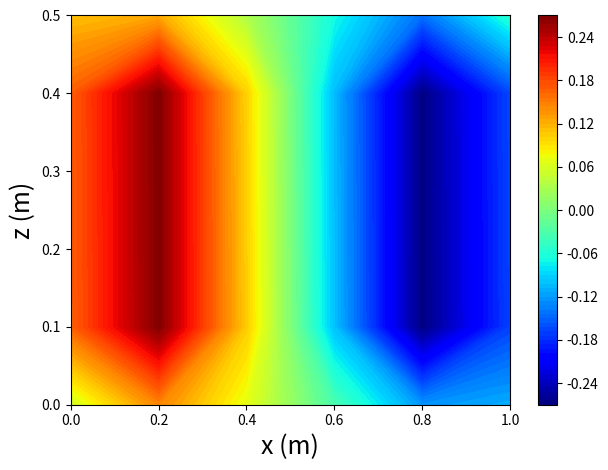
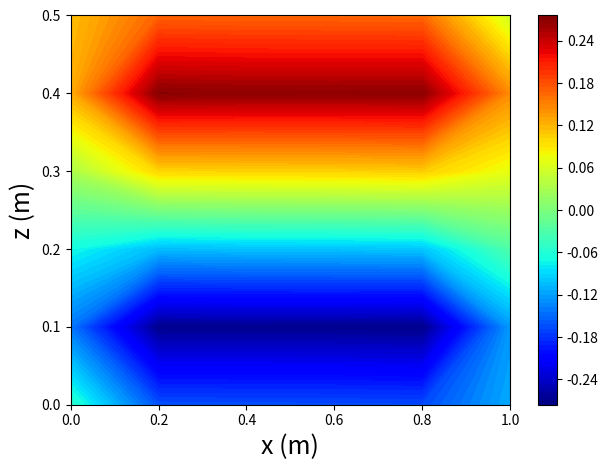
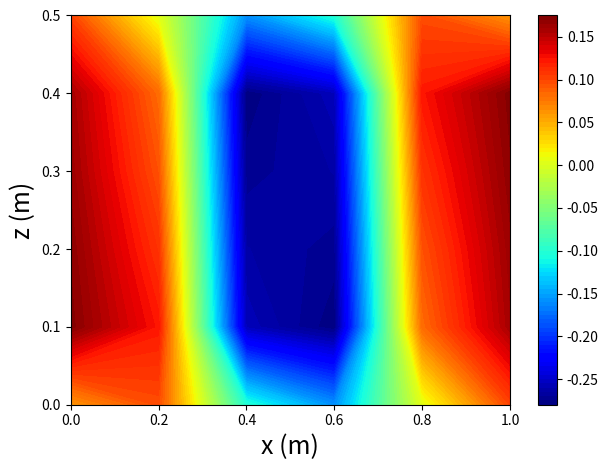
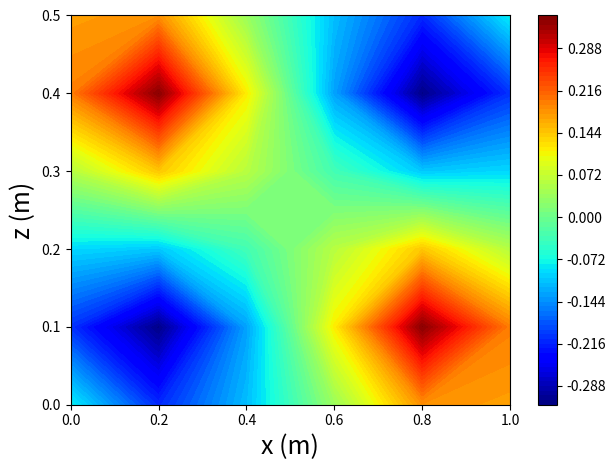
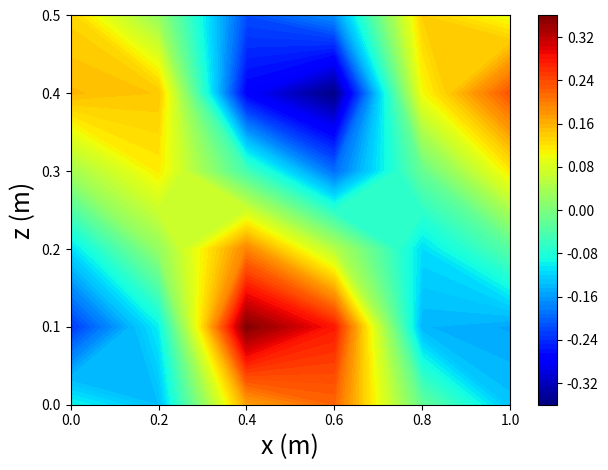
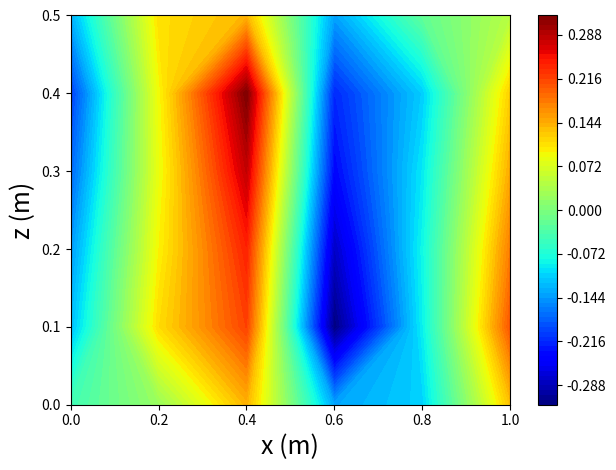
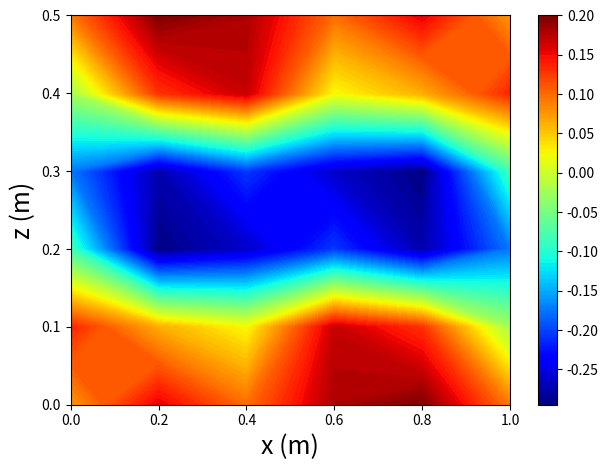
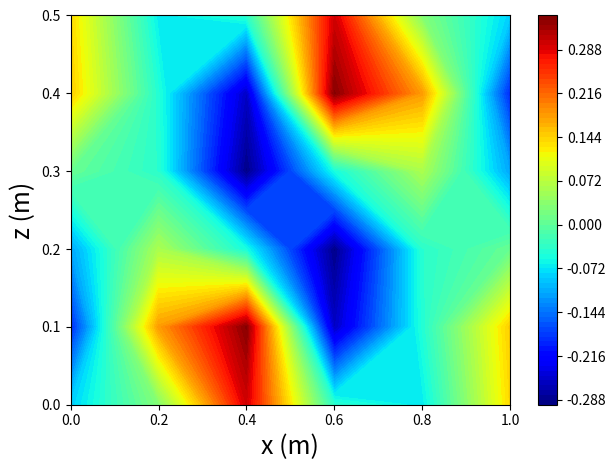
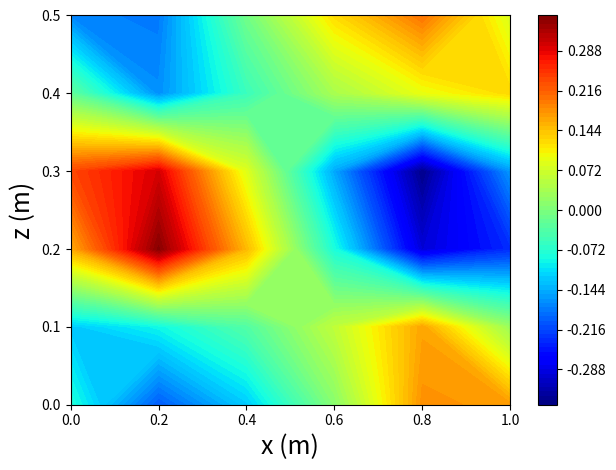
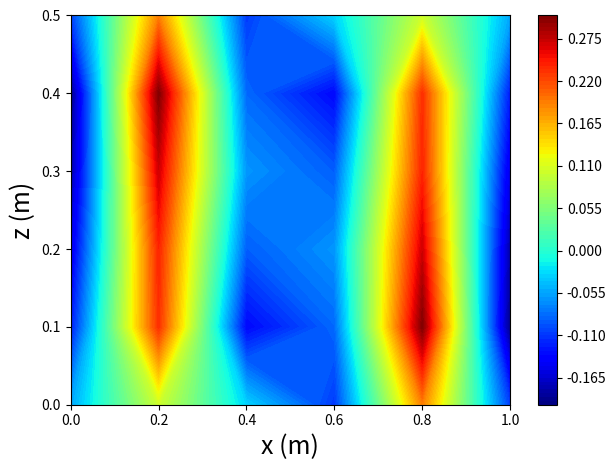
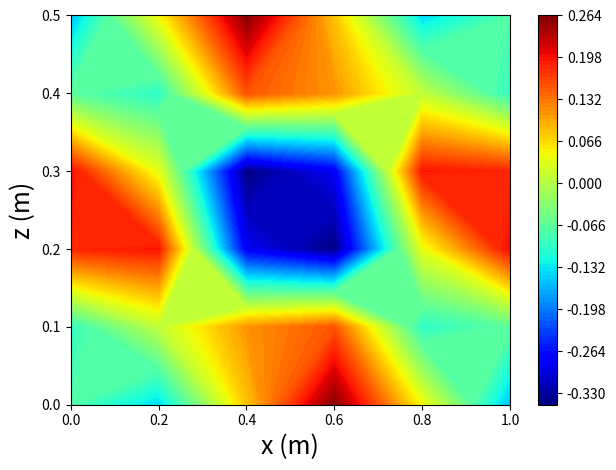
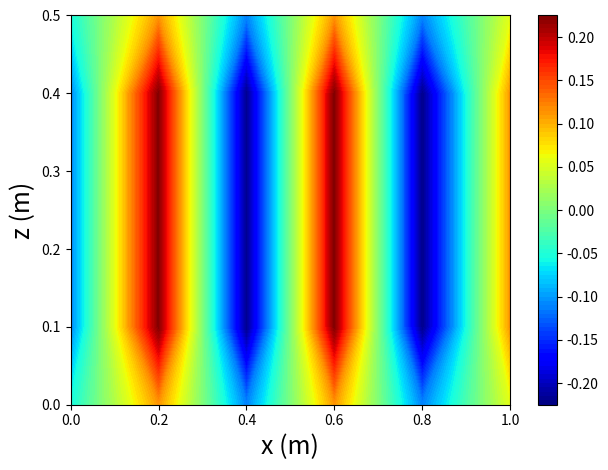
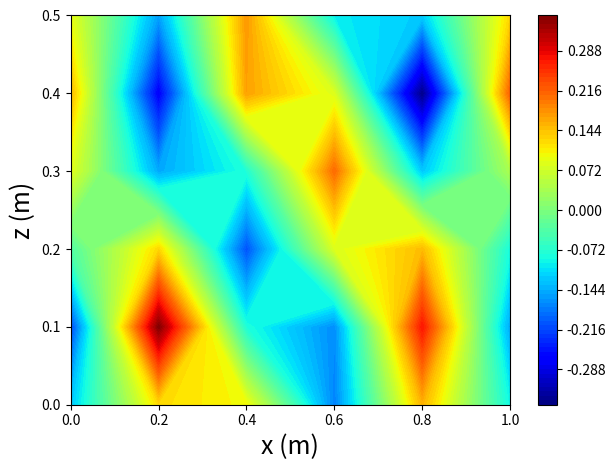
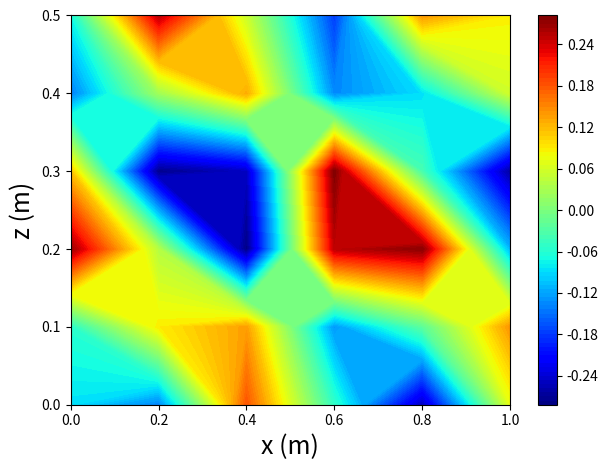

These figures' Python source, in order:
# -*- coding: utf-8 -*-
"""
Created on Sun Nov 20 10:24:10 2022

[redacted]

Résolution de l'équation de Helmotz par la méthode des éléments finis sur une
cavité rectangulaire de longueur Lx et de largeur Ly (2D).

Paramètres:
    
    - n : le mode en x
    - Lx : la longeur de la cavité [m]
    - n : le nombre de point de discrétisation
    - p : le champ de pression de la cavité
    - M : la matrice de masse élémentaire
    - K : la matrice de raideur élémentaire

"""

import matplotlib.pyplot as plt
import numpy as np


def tables(Lx,Ly,Nx,Ny,e='triangle'):
    """ Description : Creation a partir du nombre de point et de la longueur du domaine la table de coord. globale des noeuds et la table de connexion pour un maillage triangulaire

        Donnees :   * Lx - Float : Longueur selon la direction x
                    * Ly - Float : Longueur selon la direction y
                    * Nx - Int   : Nbre point de discretisation selon x
                    * Ny - Int   : Nbre point de discretisation selon y

        Resultats : * Noeud : Table coord. gloable Noeuds
                    * Tbc : Table de connexion
    """
    nx = Nx - 1 # Nbre element sur x
    ny = Ny - 1 # Nbre element sur y


    lx = np.linspace(0,Lx,Nx)
    ly = np.linspace(0,Ly,Ny)
    
    Noeud = np.zeros((Nx*Ny,2))
    if e=='triangle':
        Tbc = np.zeros((2*nx*ny,3),dtype='int')
    elif e == 'carre':
        Tbc = np.zeros((nx*ny,4),dtype='int') 

    Ne = 0
    i=0
    j=0

    while j < Ny-1:     # On se deplace sur les points sur y
        i = 0
        while i< Nx:  # On se deplace sur les points sur x
            if e == 'triangle':
                if 0<i and (Ne+1)%2 == 0:
                    A1=j*Nx+i
                    xA1 = lx[i]
                    yA1 = ly[j]
                    A2=(j+1)*Nx+i
                    xA2 = lx[i]
                    yA2 = ly[j+1]
                    A3=(j+1)*Nx+i-1
                    xA3 = lx[i-1]
                    yA3 = ly[j+1]

                elif 0<=i<=Nx-2:
                    A1=j*Nx+i
                    xA1 = lx[i]
                    yA1 = ly[j]
                    A2=j*Nx+i+1
                    xA2 = lx[i+1]
                    yA2 = ly[j]
                    A3=(j+1)*Nx+i
                    xA3 = lx[i]
                    yA3 = ly[j+1]
                    i=i+1

                elif (i+1)%Nx == 0:
                    break;

            elif e == 'carre':
                if (i+1)%Nx == 0:
                    break;
                else:
                    A1=j*Nx+i
                    xA1 = lx[i]
                    yA1 = ly[j]
                    A2=j*Nx+i+1
                    xA2 = lx[i+1]
                    yA2 = ly[j]
                    A3=(j+1)*Nx+i+1
                    xA3 = lx[i+1]
                    yA3 = ly[j+1]
                    A4=(j+1)*Nx+i
                    xA4 = lx[i]
                    yA4 = ly[j+1]
                    i=i+1

            if e == 'triangle':
                Tbc[Ne,0]=int(A1)
                Tbc[Ne,1]=int(A2)
                Tbc[Ne,2]=int(A3)
            elif e == 'carre':
                Tbc[Ne,0]=int(A1)
                Tbc[Ne,1]=int(A2)
                Tbc[Ne,2]=int(A3)
                Tbc[Ne,3]=int(A4)

            Noeud[A1,0] = xA1
            Noeud[A1,1] = yA1
            Noeud[A2,0] = xA2
            Noeud[A2,1] = yA2
            Noeud[A3,0] = xA3
            Noeud[A3,1] = yA3

            if e == 'carre':
                Noeud[A4,0] = xA4
                Noeud[A4,1] = yA4
            Ne = Ne + 1 # Numero de element
        j=j+1
    return Tbc,Noeud


def dist(y1,y2,y3,y4):
    #Pour faciliter l'écriture dans l'initialisation des matrices élémentaires
    return (y1-y2)*(y3-y4)

def calculMatricesElement(c1,c2,c3,c): 
    """
    Calcule les matrices de masse et raideur pour un élément triangulaire dont
    les extrémités sont c1, c2, c3 (dans le sens trigo)
    
    Paramètres d'entrée:
        
        - c1,c2 et c3 sont des itérables (tuple, liste) qui contiennent les coordonnées
        des sommets de l'élément triangulaire considéré (coordonnées en x et en y).
        Exemple : c1 = [0.0, 0.0], c2 = [0.0, 0.5], c3 = [0.5, 0.0]
        
        - c : vitesse du son dans le fluide
        
    Retourne:
        - Kx : matrice de raideur x élémentaire (voir rapport) de taille (3,3)
        - Kz : matrice de raideur z élémentaire (voir rapport) de taille (3,3)
        - Me : matrice de masse élémentaire (voir rapport) de taille (3,3)
    
    """
    
    x1 = c1[0]; y1 = c1[1]
    x2 = c2[0]; y2 = c2[1]
    x3 = c3[0]; y3 = c3[1]
    
    a = np.array([[1.,x1,y1],
                  [1.,x2,y2],
                  [1.,x3,y3]])
    
    #++++++++ Initialisation des matrices Kx, Kz et M élémentaires +++++++++++++++
    Kx = np.zeros((3,3))
    Kz = np.zeros((3,3))
    Me = np.zeros((3,3))
    
    Kx[0,:] = np.array([dist(y2,y3,y2,y3),dist(y2,y3,y3,y1),dist(y2,y3,y1,y2)])
    Kx[1,:] = np.array([dist(y2,y3,y3,y1),dist(y3,y1,y3,y1),dist(y3,y1,y1,y2)])
    Kx[2,:] = np.array([dist(y2,y3,y1,y2),dist(y3,y1,y1,y2),dist(y1,y2,y1,y2)])
        
    Kz[0,:] = np.array([dist(x2,x3,x2,x3),dist(x2,x3,x3,x1),dist(x2,x3,x1,x2)])
    Kz[1,:] = np.array([dist(x2,x3,x3,x1),dist(x3,x1,x3,x1),dist(x3,x1,x1,x2)])
    Kz[2,:] = np.array([dist(x2,x3,x1,x2),dist(x3,x1,x1,x2),dist(x1,x2,x1,x2)])
    
    Me[0,:] = np.array([2,1,1])
    Me[1,:] = np.array([1,2,1])
    Me[2,:] = np.array([1,1,2])
    
    Kx = 1.0/(2.0 * np.linalg.det(a)) * Kx
    Kz = 1.0/(2.0 * np.linalg.det(a)) * Kz
    Me = np.linalg.det(a)/(c*24.0) * Me
    #++++++++++++++++++++++++++++++++++++++++++++++++++++++++++++++++++++++++++
    
    
    return Kx,Kz,Me

def assembler2D(K, M, Ne, tbc, coord, c):
    """
    Assemble les matrices de raideur Kx,Kz et la matrice de masse Me élémentaires
    dans les matrices de raideur et de masse globales K et M.
    
    Paramètres d'entrée:
        - Ne : Nombre d'éléments
        - Npoints : Nombre de points
        - tbc : table de connexions
        - coord : table des coordonnées 
        - c : vitesse du son dans le fluide
        
    Retourne:
        - K : matrice de raideur globale de taille (Npoints,Npoints)
        - M : matrice de masse globale de taille (Npoints,Npoints)
    """

    # print(f"Nombre d'éléments : {Ne}")

    for e in range(Ne):
        print(e)
        Kx,Kz,Me = calculMatricesElement(coord[tbc[e,0]],coord[tbc[e,1]],coord[tbc[e,2]], c) #Génération des matrices élémentaires
        E = Kx + Kz #Regrouper les matrices élémentaires en une seule matrice pour simplifier
        F = Me
        for j in range(3):
            for k in range(3):
                K[tbc[e,j],tbc[e,k]] += E[j,k]
                M[tbc[e,j],tbc[e,k]] += F[j,k]
        
def remplirMatrice2D(n_x,n_y,P):
    """
    Transforme le vecteur solution obtenu par éléments finis en matrice 2D 
    pour les tracés.
    
    Paramètres d'entrée:
        - n_x : nombre de points en x
        - n_z : nombre de points en z
        - P   : vecteur solution 1D de longueur Npoints*Npoint
        
    Retourne:
        - Press2D : Matrice de taille (Npoints,Npoints)
    """
    Press2D = np.zeros((n_y,n_x))
    for i in range(n_y):
        Press2D[i,:] = P[i*n_x:i*n_x+n_x]
        
    return Press2D

def find_min(val):
    """
    Trouve la position du minimum d'un vecteur.
    
    Paramètres d'entrée:
        - val : vecteur 1D 
        
    Retourne:
        - index : la position du minimum dans le vecteur
        - mini  : le minimum du vecteur
        
    Exemple: Si val = [1,4,1.5,9], find_min(val) renvoie (2,1.5)
    """
    
    index = 0;
    mini = np.min(val);
    for i in val:
        if abs(mini-i) < 0.00000001:
            return index,mini
        else:
            index += 1
    return index, mini;

def trier_modes(val,vec):
    """
    Trie les modes dans l'ordre croissant car linalg.eig ne rend pas les 
    valeurs propres dans l'ordre
    
    Paramètres d'entrée:
        - val : vecteur des valeurs propres 
        - vec : matrice de vecteurs propres
    
    Retourne:
        - tri_val : les valeurs propres triées dans l'ordre croissant
        - tri_vec : les vecteurs propres associés aux valeurs propres triées
    """
    tri_val = np.copy(val); #Va contenir les valeurs propres triées
    tri_vec = np.copy(vec); #Va contenir les vecteurs propres triés, correspondant aux valeur propres
    i=0;
    while (len(val) != 0):
        index, mini = find_min(val); #On récupère le minimum des valeurs propres et l'index correspondant
        tri_val[i] = mini; 
        tri_vec[:,i] = vec[:,index];
        val = np.delete(val, index);
        vec = np.delete(vec, index, axis=1);
        i += 1

    return tri_val, tri_vec;


def tracer_pression_analytique(nx, nz, ax, fig, L, n_x, H, n_z):
    """
    Trace le champ de pression calculé avec la solution analytique sur une 
    figure de type subplots : fig,ax = plt.subplots()
    
    p(x,z) = cos(nx*PI*x/L) * cos(nz*PI*z/H)
        
    Paramètres d'entrée : 
        - nx  : mode de propagation en x
        - nz  : mode de propagation en z
        - ax  : axis du plt.subplots()
        - fig : fig du plt.subplots()
        - L   : dimension x de la cavité
        - n_x : nombre de points en x
        - H   : dimension z de la cavité
        - n_z : nombre de points en z
    """
    
    x , z = np.meshgrid(np.linspace(0.,L,n_x),np.linspace(0.,H,n_z))
    pression = np.cos(nx*np.pi*x/L)*np.cos(nz*np.pi*z/H);
    cset = ax.contourf(x,z,pression,100,cmap='jet')  
    fig.colorbar(cset, ax = ax)
    ax.set_xlabel('x (m)', fontsize=18)     
    ax.set_ylabel('z (m)', fontsize=18)
    ax.set_title(f'Mode ({nx},{nz}) analytique',fontsize=17)

def tracer_pression_numerique(pression, index_mode, ax, fig,  L, n_x, H, n_z, nx=None, nz=None ):
    """
    Trace le champ de pression calculé avec par éléments finis (vecteur propre) sur une 
    figure de type subplots : fig,ax = plt.subplots()
        
    Paramètres d'entrée : 
        - pression : la matrice des vecteurs propres
        - index_mode : l'index du mode à tracer (position dans la matrice des vecteurs propres)
        - nx  : mode de propagation en x
        - nz  : mode de propagation en z
        - ax  : axis du plt.subplots()
        - fig : fig du plt.subplots()
        - L   : dimension x de la cavité
        - n_x : nombre de points en x
        - H   : dimension z de la cavité
        - n_z : nombre de points en z
    """
    x,z = np.meshgrid(np.linspace(0.,L,n_x), np.linspace(0.,H,n_z))
    pression_a_tracer = remplirMatrice2D(n_x, n_z, pression[:,index_mode])
    cset = ax.contourf(x,z,pression_a_tracer, 100, cmap='jet')
    if nx is not None and nz is not None:
        ax.set_title(f'Mode ({nx},{nz}) EF',fontsize=18)
    fig.colorbar(cset, ax = ax)
    ax.set_xlabel('x (m)', fontsize=18)     
    ax.set_ylabel('z (m)', fontsize=18)
    
def tracer_comparaison(pression, index_mode, nx, nz, axs, fig, L, n_x, H, n_z):
    """
    Trace le champ de pression analytique et par éléments finis sur une figure de type
    plt.subplots avec 2 colonnes:
        
    fig, axs = plt.subplots(ncols = 2)
    
    Paramètres d'entrée : 
        - pression : la matrice des vecteurs propres
        - index_mode : l'index du mode à tracer (position dans la matrice des vecteurs propres)
        - ax  : axis du plt.subplots()
        - fig : fig du plt.subplots()
        - nx  : mode de propagation en x
        - nz  : mode de propagation en z
        - L   : dimension x de la cavité
        - n_x : nombre de points en x
        - H   : dimension z de la cavité
        - n_z : nombre de points en z
    
    """
    
    tracer_pression_analytique(nx, nz, axs[1], fig, L, n_x, H, n_z)
    tracer_pression_numerique(pression, index_mode, axs[0], fig, L, n_x, H, n_z, nx, nz)


#==============================================================================
 #                                        ASSEMBLAGE ET CALCULS
#==============================================================================

L = 1.0 #Dimension x
H = 0.5 #Dimension y
n_x = 6 #Nombre de points de discrétisation en x
n_z = 6 #Nombre de points de discrétisation en z
c = 340. #Vitesse du son dans l'air

[tbc,coord] = tables(Lx = L, Ly = H, Nx = n_x, Ny = n_z); #On récupère la table de coordonnées et table de connexion
Ne = len(tbc) #Nombre d'éléments
Npoints = len(coord) #Nombre de points

print(f"Calcul lancé avec {Ne} éléments")

#Assemblage de la matrice avec les éléments 2D

print("Assemblage des matrices K et M...")
K,M = np.zeros((Npoints,Npoints)),np.zeros((Npoints,Npoints))
assembler2D(K, M, Ne, tbc, coord, c)
print("Assemblage : fait")

print("Calcul des valeur propres...")
val, vec = np.linalg.eig(K.dot(np.linalg.inv(M))) #Valeurs propres (k^2) et vecteurs propres (pression)
print("Calcul des valeurs propres : fait")

#Enlever les valeurs négatives (du style -1e-14) qui valent en fait 0
for i in range(len(val)):
    if val[i] < 0.0:
        val[i]=0.


"""
Les valeurs propres correspondent aux valeurs de k^2. Les vecteurs propres sont 
donnés colonne par colonne. Exemple, mode1 : pression[:,0]

Les vecteurs propres et valeurs propres ne sont pas triées dans l'ordre. Pour les trier,
on utilise la fonction trier_modes() qui renvoie les valeurs propres triées avec les 
vecteurs propres correspondants.
"""

print("Tri des modes...")
omega_carre, pression = trier_modes(val,vec); #trier modes et valeurs propres dans l'ordre croissant
print("Tri des modes : fait")

f = np.sqrt(omega_carre)/(2.0*np.pi)
print("fréquences ",np.sqrt(omega_carre))
#==============================================================================
#                                   TRACE DES SOLUTIONS
#==============================================================================

#++++++ AJUSTER CE QU'ON VEUT TRACER ICI +++++++++++++
tracer_analytique = False #Mettre à True pour tracer les solutions analytiques
tracer_numerique = True #Mettre à True pour tracer les solutions numériques 
trace_comparaison = False #Mettre à True pour tracer une comparaison 

#------------------------ TRACER LES SOLUTIONS ANALYTIQUES --------------------
plt.close('all')

if (tracer_analytique):

    mode_x_max = 3 # Mode maximal en x à tracer
    mode_z_max = 2 # Mode maximal en z à tracer

    for nx in range(mode_x_max):
        for nz in range(mode_z_max):
            fig,ax = plt.subplots()
            tracer_pression_analytique(nx, nz, ax, fig, L, n_x, H, n_z)
            plt.pause(0.1)
            plt.tight_layout()
        
#------------------------------------------------------------------------------

#---------------------------- TRACER SOLUTIONS NUMERIQUES ---------------------
if (tracer_numerique): 
    
    # Plage de modes à tracer
    index_mode_min = 1 
    index_mode_max = 16
    
    for index_mode in range(1,len(omega_carre[index_mode_min:index_mode_max])):    
        fig, ax = plt.subplots()
        tracer_pression_numerique(pression, index_mode, ax, fig, L, n_x, H, n_z)
        plt.pause(0.1)
        plt.tight_layout()
#------------------------------------------------------------------------------


#--------------------------------- TRACER COMPARAISON -------------------------

if (trace_comparaison):

    nx, nz = 2,2
    index_mode = 11
    
    fig, axs = plt.subplots(ncols=2, figsize=(13.0,7.0))
    tracer_comparaison(pression, index_mode, nx, nz, axs, fig, L, n_x, H, n_z)
    plt.pause(0.1)
    plt.tight_layout()

#------------------------------------------------------------------------------